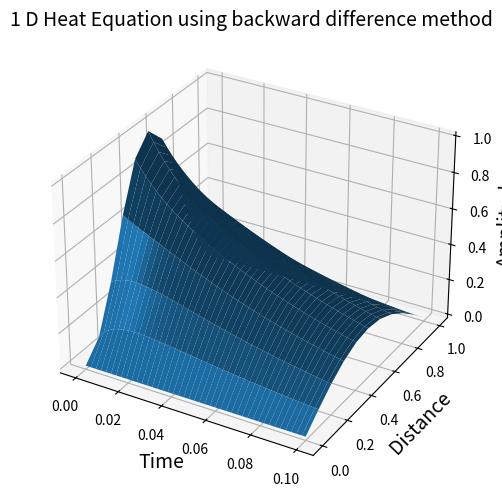

Generate this figure with matplotlib:
import numpy as np

def solve_heateq_fd(D, x_range, t_range, initial_func, bd_func, M, N):
    a, b = x_range
    T0, T = t_range
    
    # Discretization
    h = (b-a)/M
    k = (T-T0)/N
    x = np.linspace(a,b,M)
    t = np.linspace(T0,T,N)
    
    # Solution points
    w = np.zeros((M,N))
    
    # Initial conditions
    for i in range(M):
        w[i,0] = initial_func(x[i])
    
    # Boundary points
    bd_left, bd_right = bd_func
    for j in range(M):
        w[0,j] = bd_left(t[j])
        w[M-1,j] = bd_right(t[j])
        
    # Iteration matrix
    sigma = D*k/(h*h)
    s = 1.0 + 2.0*sigma
    P = M-2
    A = np.zeros((P,P))
    for i in range(0,P-1):
        A[i,i+1] = -sigma
    for i in range(P):
        A[i,i] = s
    for i in range(1,P):
        A[i,i-1] = -sigma

    for j in range(1,N):
        w[1,j-1] += sigma * w[0,j]
        w[M-1,j-1] += sigma * w[M-1,j]
        w[1:M-1,j:j+1] += np.dot(np.linalg.inv(A), w[1:M-1,j-1:j])
    #print(A)
    return w

# Problem
def initial_func(x):
    y = np.sin(np.pi*x)
    return y*y

def bd_left(t):
    return 0.0

def bd_right(t):
    return 0.0

xrange = (0,1.0)
trange = (0,0.1)

m = 1.0/0.1
n = 1.0/0.004
M = int(m)+1
N = int(n)+1

D = 1.0
w = solve_heateq_fd(D, xrange, trange, initial_func, (bd_left, bd_right), M, N)

# Plotting the solutions:

import matplotlib as mpl
from mpl_toolkits.mplot3d import Axes3D
import matplotlib.pyplot as plt
fig = plt.figure()
ax = fig.add_subplot(111, projection='3d')
x = np.linspace(0, 1.0, M)
t = np. linspace(0, 0.1, N)
X, Y = np.meshgrid(t,x)

plt.tight_layout()
plt.title("1 D Heat Equation using backward difference method", fontsize = 14)
plt.xlabel("Time", fontsize = 14)
plt.ylabel("Distance", fontsize = 14)
ax.set_zlabel("Amplitude", fontsize = 14)
ax.plot_surface(X, Y, w)

plt.show()
